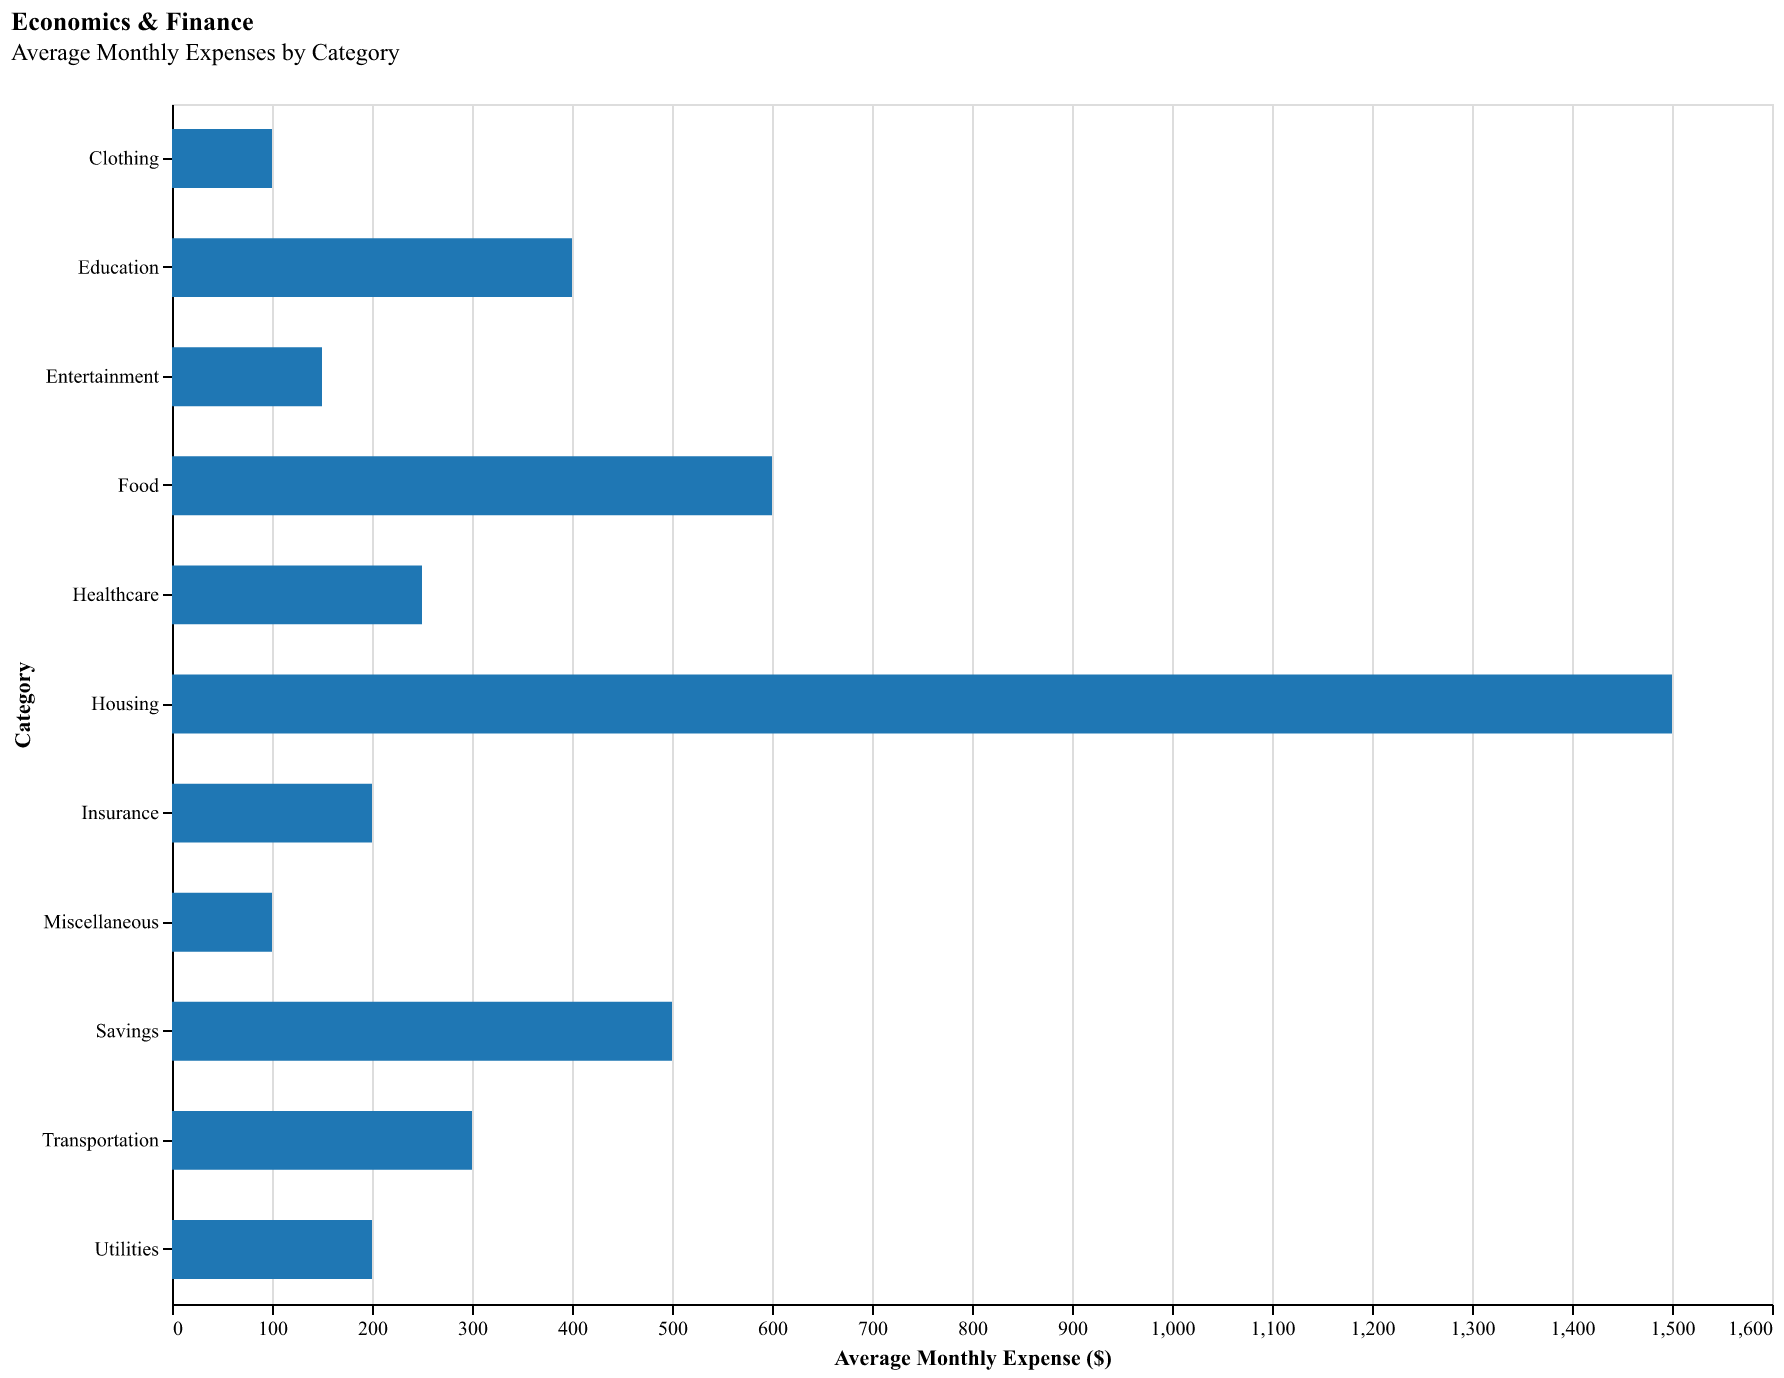

Source data for this figure (header and first rows):
Category, Average Monthly Expense
Housing, 1500
Food, 600
Transportation, 300
Utilities, 200
Healthcare, 250
Entertainment, 150
Clothing, 100
Education, 400
Savings, 500
Insurance, 200
Miscellaneous, 100
